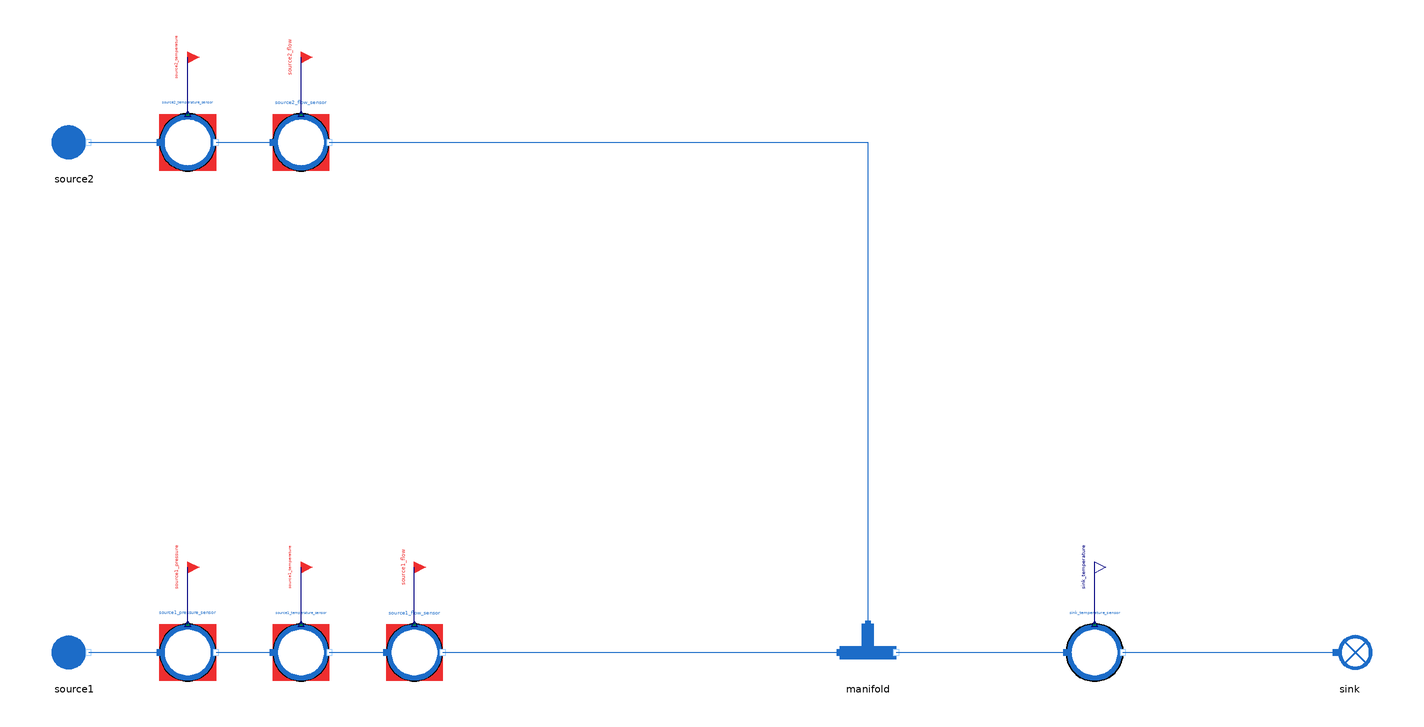

The Modelica model whose source follows is shown above as a component diagram (icons at their Placement, wires along their Line points).

model Manifold_direct
  "MML4 isolated Manifold direct test"
  extends MetroscopeModelingLibrary.Utilities.Icons.Tests.WaterSteamTestIcon;
  MetroscopeModelingLibrary.WaterSteam.Pipes.Manifold manifold
    annotation (Placement(transformation(extent={{-10,-10},{10,10}}, rotation=0, origin={0,0})));
  MetroscopeModelingLibrary.WaterSteam.BoundaryConditions.Source source1(
    P_0=2000000,
    Q_0=50,
    T_0=373.15,
    h_0=420000)
    annotation (Placement(transformation(extent={{-10,-10},{10,10}}, rotation=0, origin={-280,0})));
  MetroscopeModelingLibrary.SensorsControl.WaterSteam.PressureSensor source1_pressure_sensor(
    sensor_function="BC",
    causality="",
    show_causality=true,
    P_start=20,
    signal_unit="barA",
    display_unit="barA",
    P_0=2000000,
    Q_0=50,
    h_0=420000)
    annotation (Placement(transformation(extent={{-10,-10},{10,10}}, rotation=0, origin={-240,0})));
  MetroscopeModelingLibrary.Utilities.Interfaces.BoundaryCondition source1_pressure
    annotation (Placement(transformation(extent={{-4,-4},{4,4}}, rotation=0, origin={-240,30}), iconTransformation(extent={{-140,220},{-100,260}})));
  MetroscopeModelingLibrary.SensorsControl.WaterSteam.TemperatureSensor source1_temperature_sensor(
    sensor_function="BC",
    causality="",
    show_causality=true,
    T_start=100,
    signal_unit="degC",
    display_unit="degC",
    P_0=2000000,
    Q_0=50,
    h_0=420000,
    T_0=373.15)
    annotation (Placement(transformation(extent={{-10,-10},{10,10}}, rotation=0, origin={-200,0})));
  MetroscopeModelingLibrary.Utilities.Interfaces.BoundaryCondition source1_temperature
    annotation (Placement(transformation(extent={{-4,-4},{4,4}}, rotation=0, origin={-200,30}), iconTransformation(extent={{-140,175},{-100,215}})));
  MetroscopeModelingLibrary.SensorsControl.WaterSteam.FlowSensor source1_flow_sensor(
    sensor_function="BC",
    causality="",
    show_causality=true,
    Q_start=50,
    signal_unit="kg/s",
    display_unit="kg/s",
    P_0=2000000,
    Q_0=50,
    h_0=420000)
    annotation (Placement(transformation(extent={{-10,-10},{10,10}}, rotation=0, origin={-160,0})));
  MetroscopeModelingLibrary.Utilities.Interfaces.BoundaryCondition source1_flow
    annotation (Placement(transformation(extent={{-4,-4},{4,4}}, rotation=0, origin={-160,30}), iconTransformation(extent={{-140,130},{-100,170}})));
  MetroscopeModelingLibrary.WaterSteam.BoundaryConditions.Source source2(
    P_0=2000000,
    Q_0=50,
    T_0=353.15,
    h_0=336000)
    annotation (Placement(transformation(extent={{-10,-10},{10,10}}, rotation=0, origin={-280,180})));
  MetroscopeModelingLibrary.SensorsControl.WaterSteam.TemperatureSensor source2_temperature_sensor(
    sensor_function="BC",
    causality="",
    show_causality=true,
    T_start=80,
    signal_unit="degC",
    display_unit="degC",
    P_0=2000000,
    Q_0=50,
    h_0=336000,
    T_0=353.15)
    annotation (Placement(transformation(extent={{-10,-10},{10,10}}, rotation=0, origin={-240,180})));
  MetroscopeModelingLibrary.Utilities.Interfaces.BoundaryCondition source2_temperature
    annotation (Placement(transformation(extent={{-4,-4},{4,4}}, rotation=0, origin={-240,210}), iconTransformation(extent={{-140,85},{-100,125}})));
  MetroscopeModelingLibrary.SensorsControl.WaterSteam.FlowSensor source2_flow_sensor(
    sensor_function="BC",
    causality="",
    show_causality=true,
    Q_start=50,
    signal_unit="kg/s",
    display_unit="kg/s",
    P_0=2000000,
    Q_0=50,
    h_0=336000)
    annotation (Placement(transformation(extent={{-10,-10},{10,10}}, rotation=0, origin={-200,180})));
  MetroscopeModelingLibrary.Utilities.Interfaces.BoundaryCondition source2_flow
    annotation (Placement(transformation(extent={{-4,-4},{4,4}}, rotation=0, origin={-200,210}), iconTransformation(extent={{-140,40},{-100,80}})));
  input MetroscopeModelingLibrary.Utilities.Units.DifferentialPressure balance_pressure(start=0);
  MetroscopeModelingLibrary.SensorsControl.WaterSteam.TemperatureSensor sink_temperature_sensor(
    sensor_function="Unidentified",
    causality="",
    show_causality=true,
    T_start=90,
    signal_unit="degC",
    display_unit="degC",
    P_0=2000000,
    Q_0=100,
    h_0=378000,
    T_0=363.15)
    annotation (Placement(transformation(extent={{-10,-10},{10,10}}, rotation=0, origin={80,0})));
  MetroscopeModelingLibrary.Utilities.Interfaces.Observable sink_temperature
    annotation (Placement(transformation(extent={{-4,-4},{4,4}}, rotation=0, origin={80,30}), iconTransformation(extent={{100,220},{140,260}})));
  MetroscopeModelingLibrary.WaterSteam.BoundaryConditions.Sink sink
    annotation (Placement(transformation(extent={{-10,-10},{10,10}}, rotation=0, origin={170,0})));
equation
  manifold.DP_input = balance_pressure;
  connect(source1_pressure_sensor.P_sensor, source1_pressure)
    annotation (Line(points={{-240,10},{-240,30}}, color={0,0,127}));
  connect(source1.C_out, source1_pressure_sensor.C_in)
    annotation (Line(points={{-275,0},{-250,0}}, color={28,108,200}));
  connect(source1_temperature_sensor.T_sensor, source1_temperature)
    annotation (Line(points={{-200,10},{-200,30}}, color={0,0,127}));
  connect(source1_pressure_sensor.C_out, source1_temperature_sensor.C_in)
    annotation (Line(points={{-230,0},{-210,0}}, color={28,108,200}));
  connect(source1_flow_sensor.Q_sensor, source1_flow)
    annotation (Line(points={{-160,10},{-160,30}}, color={0,0,127}));
  connect(source1_temperature_sensor.C_out, source1_flow_sensor.C_in)
    annotation (Line(points={{-190,0},{-170,0}}, color={28,108,200}));
  connect(source1_flow_sensor.C_out, manifold.C_in_1)
    annotation (Line(points={{-150,0},{-10,0}}, color={28,108,200}));
  connect(source2_temperature_sensor.T_sensor, source2_temperature)
    annotation (Line(points={{-240,190},{-240,210}}, color={0,0,127}));
  connect(source2.C_out, source2_temperature_sensor.C_in)
    annotation (Line(points={{-275,180},{-250,180}}, color={28,108,200}));
  connect(source2_flow_sensor.Q_sensor, source2_flow)
    annotation (Line(points={{-200,190},{-200,210}}, color={0,0,127}));
  connect(source2_temperature_sensor.C_out, source2_flow_sensor.C_in)
    annotation (Line(points={{-230,180},{-210,180}}, color={28,108,200}));
  connect(source2_flow_sensor.C_out, manifold.C_in_2)
    annotation (Line(points={{-190,180},{0,180},{0,10}}, color={28,108,200}));
  connect(sink_temperature_sensor.T_sensor, sink_temperature)
    annotation (Line(points={{80,10},{80,30}}, color={0,0,127}));
  connect(manifold.C_out, sink_temperature_sensor.C_in)
    annotation (Line(points={{10,0},{70,0}}, color={28,108,200}));
  connect(sink_temperature_sensor.C_out, sink.C_in)
    annotation (Line(points={{90,0},{165,0}}, color={28,108,200}));
  annotation (experiment(StopTime=1,Tolerance=1e-6), Diagram(coordinateSystem(preserveAspectRatio=false,extent={{-360,-300},{400,300}})), Documentation(info="<html><p>Approved MML4 sensor/interface structure: AirCompressor and Metroscopia CCGT/NPP. Illustrative initialization point, not plant calibration. Constant supported faults only. No correction or retry after first Dymola attempt.</p><p></p></html>"));
end Manifold_direct;